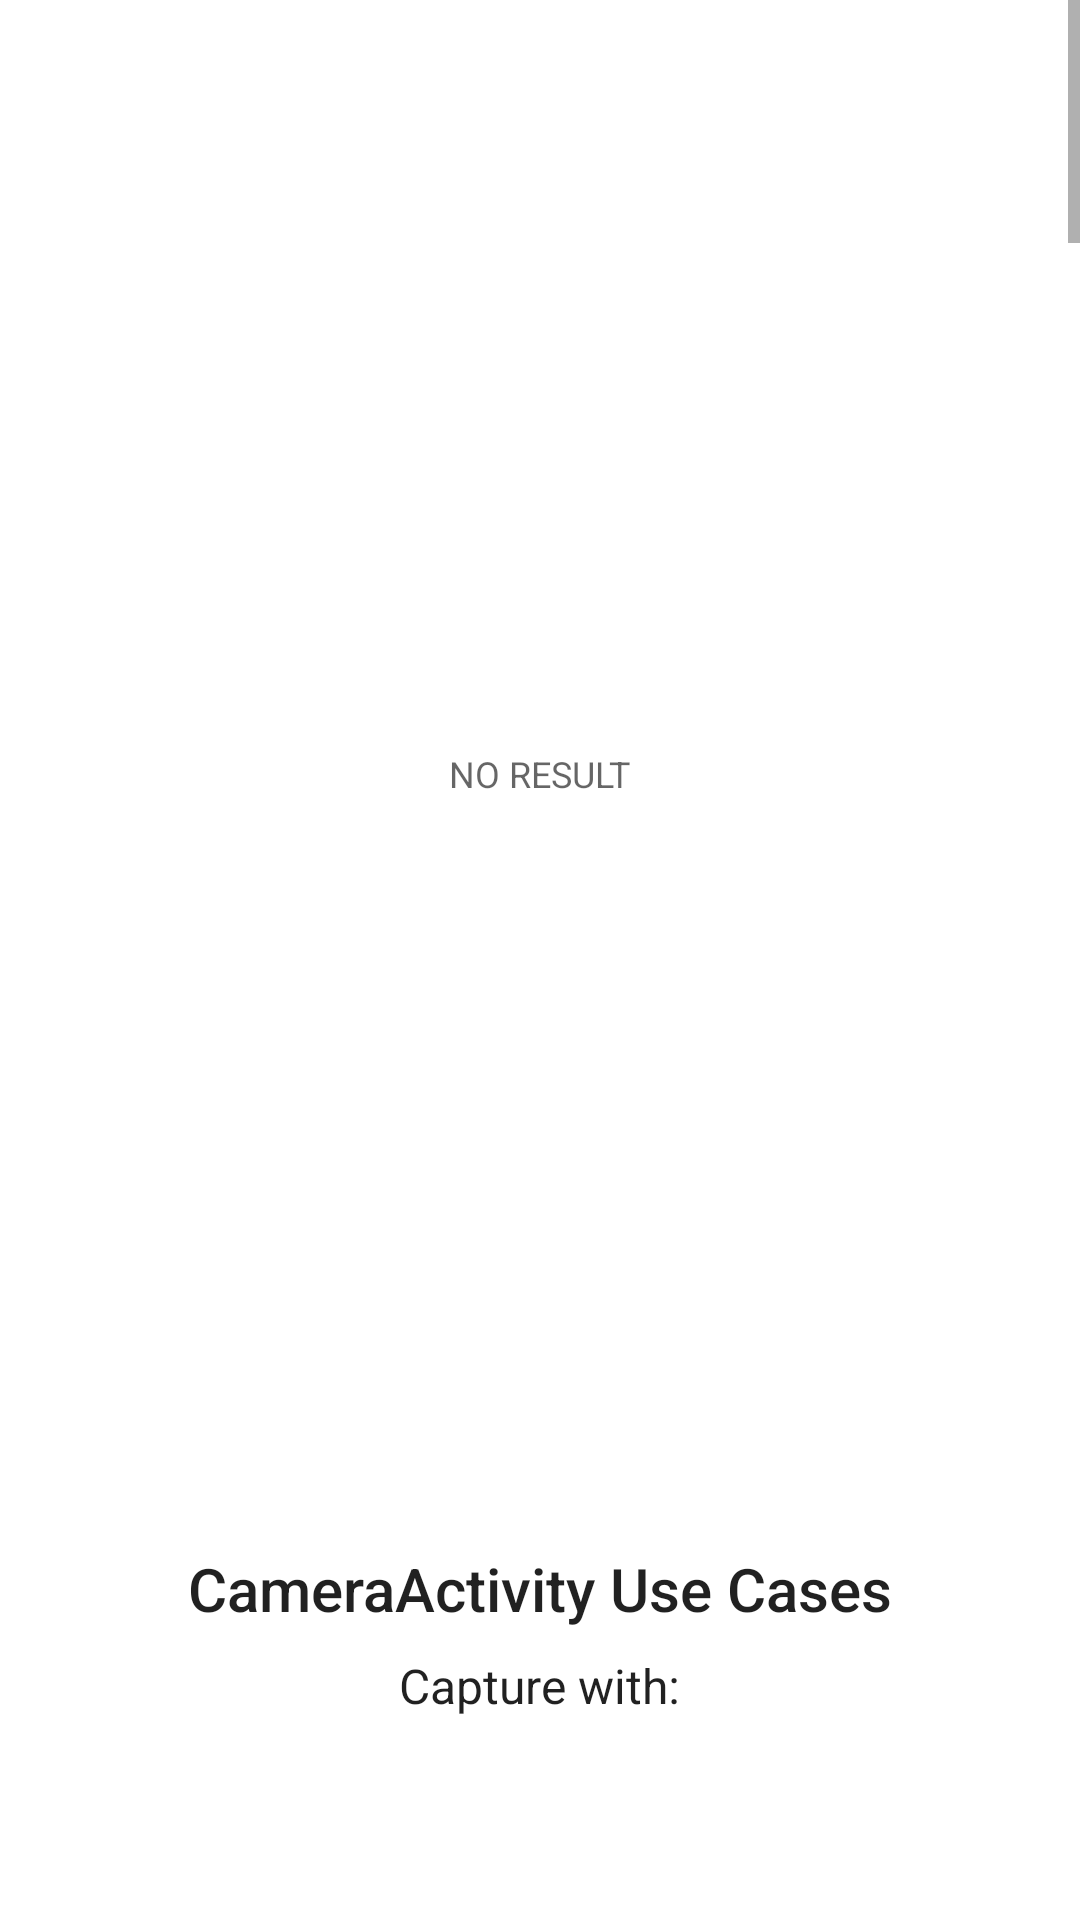

Here is an Android app screen rendered from its layout file. Give the layout XML and the strings, colors and styles it references.
<!-- AndroidManifest.xml: application theme Theme.ECommerceApp -->
<!-- res/layout/activity_tryon.xml -->
<?xml version="1.0" encoding="utf-8"?>
<ScrollView xmlns:android="http://schemas.android.com/apk/res/android"
    xmlns:tools="http://schemas.android.com/tools"
    android:orientation="vertical"
    android:layout_width="match_parent"
    android:layout_height="match_parent"
    android:layout_margin="16dp"
    android:fitsSystemWindows="true"
    tools:context=".activities.tryon">

    <LinearLayout
        android:orientation="vertical"
        android:layout_width="match_parent"
        android:layout_height="wrap_content"
        android:layout_marginBottom="8dp"
        android:gravity="center"
        >

        <FrameLayout
            android:layout_width="match_parent"
            android:layout_height="match_parent"
            android:minHeight="500dp"
            android:layout_weight="2"
            android:layout_marginTop="8dp"
            android:layout_marginBottom="8dp"
            android:padding="16dp"
            >

            <TextView
                android:id="@+id/label_capture_result"
                android:layout_width="wrap_content"
                android:layout_height="wrap_content"
                android:layout_gravity="center"
                android:text="@string/label_result_none"
                android:textAllCaps="true"
                style="@style/TextAppearance.AppCompat.Caption"
                />

            <VideoView
                android:id="@+id/video_preview"
                android:layout_width="match_parent"
                android:layout_height="match_parent"
                android:layout_gravity="center"
                android:visibility="gone"
                android:contentDescription="@string/description_captured_video_preview"
                />

            <ImageView
                android:id="@+id/image_preview"
                android:layout_width="match_parent"
                android:layout_height="match_parent"
                android:layout_gravity="center"
                android:visibility="gone"
                android:contentDescription="@string/description_captured_image_preview"
                />

        </FrameLayout>

        <LinearLayout
            android:layout_width="wrap_content"
            android:layout_height="wrap_content"
            android:orientation="vertical"
            android:layout_weight="1"
            android:gravity="center_horizontal"
            >
            <TextView
                android:layout_width="wrap_content"
                android:layout_height="wrap_content"
                android:layout_marginBottom="8dp"
                android:text="@string/title_use_cases_camera_activity"
                style="@style/TextAppearance.AppCompat.Title"
                />

            <TextView
                android:layout_width="wrap_content"
                android:layout_height="wrap_content"
                android:layout_marginBottom="8dp"
                android:text="@string/title_capture_with"
                style="@style/TextAppearance.AppCompat.Subhead"
                />

            <androidx.appcompat.widget.AppCompatButton
                android:id="@+id/button_capture_lenses"
                android:layout_width="@dimen/column_use_case_width"
                android:layout_height="wrap_content"
                android:text="@string/label_multiple_lenses"
                />

            <androidx.appcompat.widget.AppCompatButton
                android:id="@+id/button_capture_lenses_wo_control_strip"
                android:layout_width="@dimen/column_use_case_width"
                android:layout_height="wrap_content"
                android:text="@string/label_multiple_lenses_wo_control_strip"
                />

            <androidx.appcompat.widget.AppCompatButton
                android:id="@+id/button_capture_lenses_apply_by_id"
                android:layout_width="@dimen/column_use_case_width"
                android:layout_height="wrap_content"
                android:text="@string/label_multiple_lenses_apply_by_id"
                />

            <androidx.appcompat.widget.AppCompatButton
                android:id="@+id/button_capture_lenses_prefetch_all"
                android:layout_width="@dimen/column_use_case_width"
                android:layout_height="wrap_content"
                android:text="@string/label_multiple_lenses_prefetch_all"
                />

            <androidx.appcompat.widget.AppCompatButton
                android:id="@+id/button_capture_lenses_idle_state"
                android:layout_width="@dimen/column_use_case_width"
                android:layout_height="wrap_content"
                android:text="@string/label_multiple_lenses_idle_state"
                />

            <androidx.appcompat.widget.AppCompatButton
                android:id="@+id/button_capture_lenses_camera_facing_back"
                android:layout_width="@dimen/column_use_case_width"
                android:layout_height="wrap_content"
                android:text="@string/label_multiple_lenses_camera_facing_back"
                />

            <androidx.appcompat.widget.AppCompatButton
                android:id="@+id/button_capture_lens"
                android:layout_width="@dimen/column_use_case_width"
                android:layout_height="wrap_content"
                android:text="@string/label_lens"
                />

            <androidx.appcompat.widget.AppCompatButton
                android:id="@+id/button_capture_lens_wo_control_strip"
                android:layout_width="@dimen/column_use_case_width"
                android:layout_height="wrap_content"
                android:text="@string/label_lens_wo_control_strip"
                />

            <androidx.appcompat.widget.AppCompatButton
                android:id="@+id/button_capture_lens_no_icon"
                android:layout_width="@dimen/column_use_case_width"
                android:layout_height="wrap_content"
                android:text="@string/label_lens_no_icon"
                />

            <TextView
                android:layout_width="wrap_content"
                android:layout_height="wrap_content"
                android:layout_marginBottom="8dp"
                android:text="@string/title_play_with"
                style="@style/TextAppearance.AppCompat.Subhead"
                />

            <androidx.appcompat.widget.AppCompatButton
                android:id="@+id/button_play_lenses"
                android:layout_width="@dimen/column_use_case_width"
                android:layout_height="wrap_content"
                android:text="@string/label_multiple_lenses"
                />

            <androidx.appcompat.widget.AppCompatButton
                android:id="@+id/button_play_lens"
                android:layout_width="@dimen/column_use_case_width"
                android:layout_height="wrap_content"
                android:text="@string/label_lens"
                />

        </LinearLayout>

    </LinearLayout>

</ScrollView>
<!-- resources referenced by this layout -->
<resources>
  <string name="description_captured_image_preview">Captured image preview</string>
  <string name="description_captured_video_preview">Captured video preview</string>
  <string name="label_lens">Single lens</string>
  <string name="label_lens_no_icon">Single lens with no icon</string>
  <string name="label_lens_wo_control_strip">Single lens w/o control strip</string>
  <string name="label_multiple_lenses">Multiple lenses</string>
  <string name="label_multiple_lenses_apply_by_id">Multiple lenses &amp; apply by ID</string>
  <string name="label_multiple_lenses_camera_facing_back">Multiple lenses &amp; back camera</string>
  <string name="label_multiple_lenses_idle_state">Multiple lenses with idle state</string>
  <string name="label_multiple_lenses_prefetch_all">Multiple lenses &amp; prefetch all</string>
  <string name="label_multiple_lenses_wo_control_strip">Multiple lenses w/o control strip</string>
  <string name="label_result_none">No result</string>
  <string name="title_capture_with">Capture with:</string>
  <string name="title_play_with">Play with:</string>
  <string name="title_use_cases_camera_activity">CameraActivity Use Cases</string>
  <style name="Theme.ECommerceApp" parent="Theme.MaterialComponents.DayNight.NoActionBar">
          
          <item name="colorPrimary">@color/blue</item>
          <item name="colorPrimaryVariant">@color/pink</item>
          <item name="colorOnPrimary">@color/white</item>
          
          <item name="colorSecondary">@color/teal_200</item>
          <item name="colorSecondaryVariant">@color/teal_700</item>
          <item name="colorOnSecondary">@color/black</item>
          
          <item name="android:statusBarColor">?attr/colorPrimaryVariant</item>
          
      </style>
  <color name="blue">#00f0ff</color>
  <color name="pink">#ff5ccb</color>
  <color name="white">#FFFFFFFF</color>
  
  
      I
  <color name="teal_200">#FF03DAC5</color>
  <color name="teal_700">#FF018786</color>
  <color name="black">#FF000000</color>
</resources>
